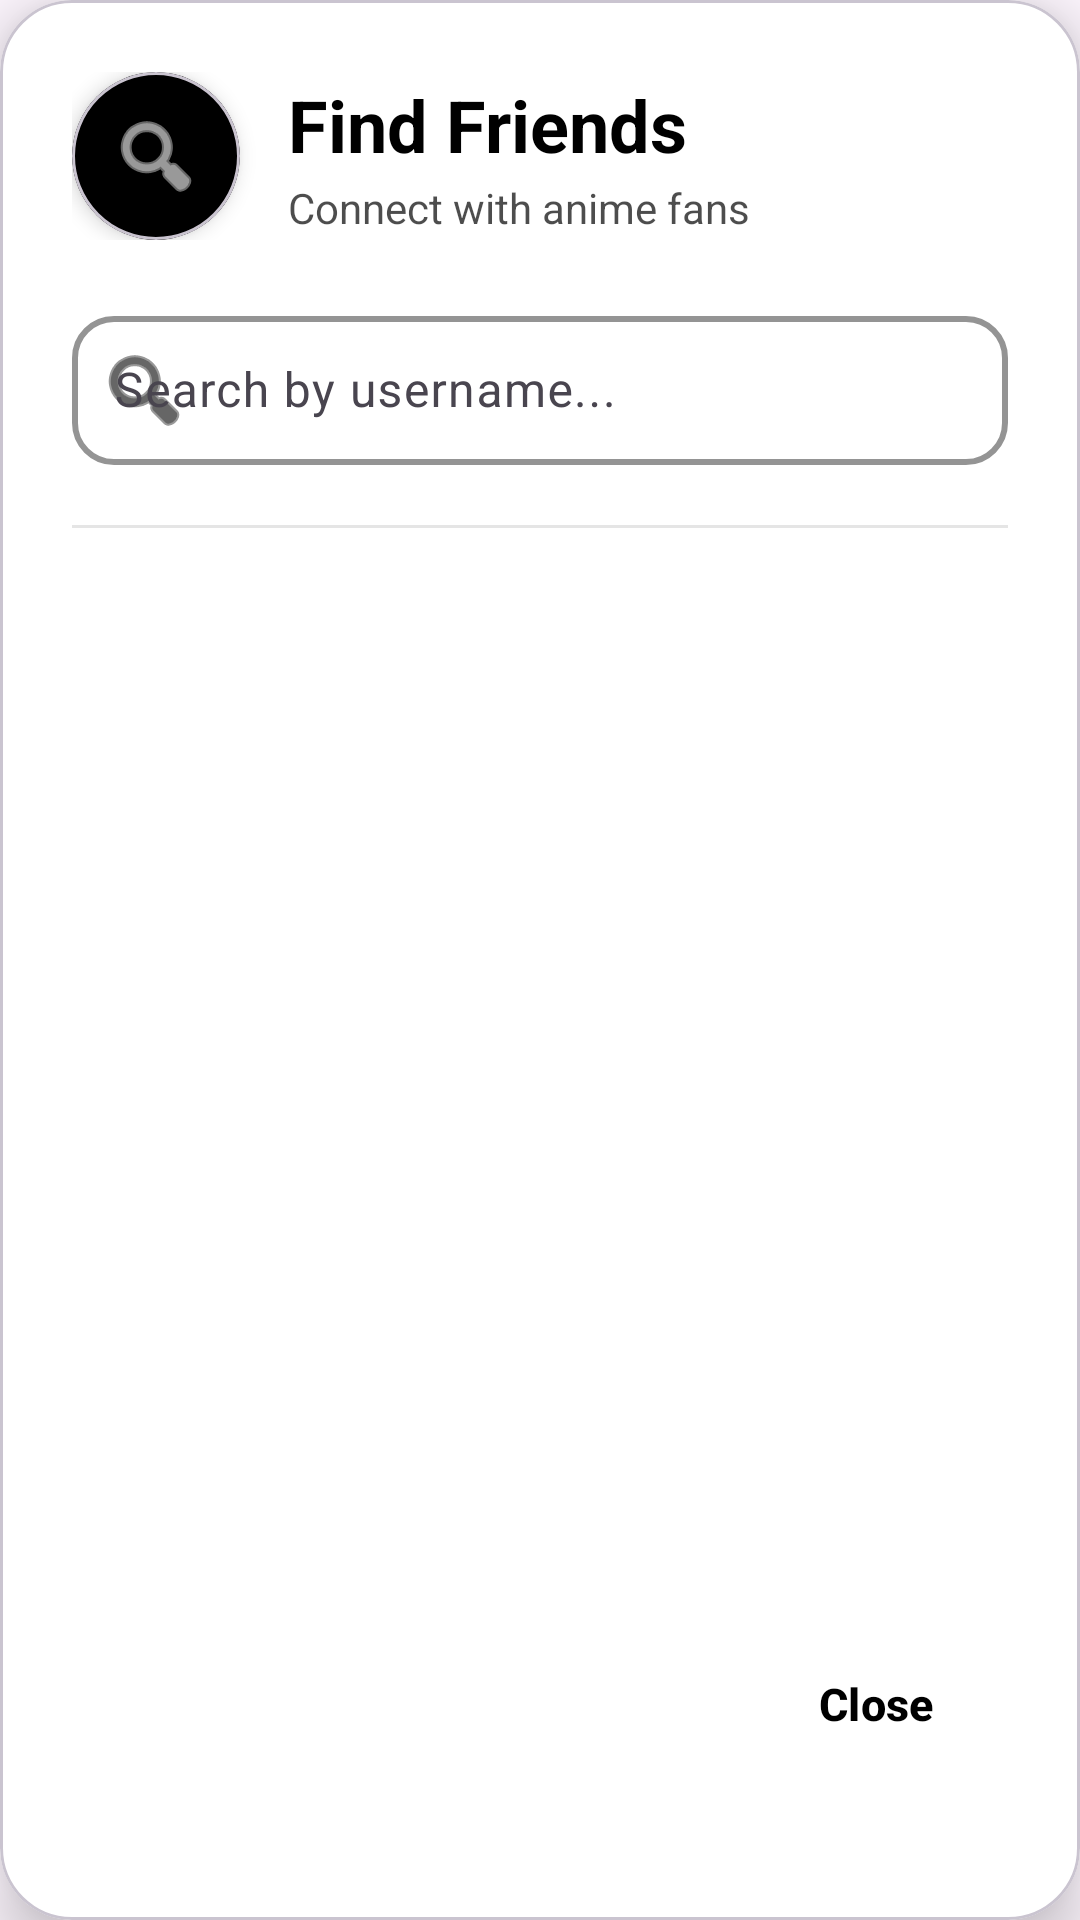

Write the Android layout XML for this screen, with the resource values it uses.
<!-- AndroidManifest.xml: application theme Theme.WatchGuide -->
<!-- res/layout/dialog_friends.xml -->
<com.google.android.material.card.MaterialCardView xmlns:android="http://schemas.android.com/apk/res/android"
    xmlns:app="http://schemas.android.com/apk/res-auto"
    android:layout_width="match_parent"
    android:layout_height="wrap_content"
    android:layout_margin="24dp"
    app:cardCornerRadius="24dp"
    app:cardElevation="12dp"
    app:cardBackgroundColor="?attr/colorBackgroundBlackAndWhite">

    <LinearLayout
        android:layout_width="match_parent"
        android:layout_height="wrap_content"
        android:orientation="vertical"
        android:padding="24dp">

        
        <LinearLayout
            android:layout_width="match_parent"
            android:layout_height="wrap_content"
            android:orientation="horizontal"
            android:gravity="center_vertical"
            android:layout_marginBottom="20dp">

            
            <com.google.android.material.card.MaterialCardView
                android:layout_width="56dp"
                android:layout_height="56dp"
                app:cardCornerRadius="28dp"
                app:cardElevation="4dp"
                app:cardBackgroundColor="?attr/colorPrimary"
                android:layout_marginEnd="16dp">

                <ImageView
                    android:layout_width="32dp"
                    android:layout_height="32dp"
                    android:layout_gravity="center"
                    android:src="@android:drawable/ic_menu_search"
                    android:tint="#FFFFFF" />

            </com.google.android.material.card.MaterialCardView>

            
            <LinearLayout
                android:layout_width="0dp"
                android:layout_height="wrap_content"
                android:layout_weight="1"
                android:orientation="vertical">

                <TextView
                    android:id="@+id/dialogTitle"
                    android:layout_width="wrap_content"
                    android:layout_height="wrap_content"
                    android:text="Find Friends"
                    android:textSize="24sp"
                    android:textStyle="bold"
                    android:textColor="?attr/colorTextBlackAndWhite" />

                <TextView
                    android:layout_width="wrap_content"
                    android:layout_height="wrap_content"
                    android:text="Connect with anime fans"
                    android:textSize="14sp"
                    android:textColor="?attr/colorTextBlackAndWhite"
                    android:alpha="0.7"
                    android:layout_marginTop="2dp" />

            </LinearLayout>

        </LinearLayout>

        
        <LinearLayout
            android:layout_width="match_parent"
            android:layout_height="wrap_content"
            android:orientation="vertical">

            
            <com.google.android.material.textfield.TextInputLayout
                style="@style/Widget.Material3.TextInputLayout.OutlinedBox"
                android:layout_width="match_parent"
                android:layout_height="wrap_content"
                android:hint="Search by username..."
                app:boxBackgroundColor="@android:color/transparent"
                app:boxStrokeColor="?attr/colorPrimary"
                app:boxStrokeWidth="2dp"
                app:boxCornerRadiusTopStart="14dp"
                app:boxCornerRadiusTopEnd="14dp"
                app:boxCornerRadiusBottomStart="14dp"
                app:boxCornerRadiusBottomEnd="14dp"
                app:startIconDrawable="@android:drawable/ic_menu_search"
                app:startIconTint="?attr/colorPrimary"
                app:endIconMode="clear_text"
                app:endIconTint="?attr/colorPrimary"
                app:hintTextColor="?attr/colorPrimary">

                <com.google.android.material.textfield.TextInputEditText
                    android:id="@+id/editSearchUser"
                    android:layout_width="match_parent"
                    android:layout_height="wrap_content"
                    android:inputType="text"
                    android:textColor="?attr/colorTextBlackAndWhite"
                    android:textSize="16sp"
                    android:padding="14dp" />
            </com.google.android.material.textfield.TextInputLayout>

            
            <View
                android:layout_width="match_parent"
                android:layout_height="1dp"
                android:background="?attr/colorTextBlackAndWhite"
                android:alpha="0.1"
                android:layout_marginTop="20dp"
                android:layout_marginBottom="16dp" />

            
            <androidx.recyclerview.widget.RecyclerView
                android:id="@+id/recyclerViewUsers"
                android:layout_width="match_parent"
                android:layout_height="340dp"
                android:clipToPadding="false"
                android:scrollbars="vertical"
                android:paddingTop="4dp"
                android:paddingBottom="4dp" />

            
            <com.google.android.material.button.MaterialButton
                android:id="@+id/btnClose"
                style="@style/Widget.Material3.Button.TextButton"
                android:layout_width="wrap_content"
                android:layout_height="wrap_content"
                android:text="Close"
                android:textSize="15sp"
                android:textStyle="bold"
                android:layout_marginTop="12dp"
                android:layout_gravity="end"
                android:paddingStart="24dp"
                android:paddingEnd="24dp" />

        </LinearLayout>

    </LinearLayout>
</com.google.android.material.card.MaterialCardView>
<!-- resources referenced by this layout -->
<resources>
  <style name="Theme.WatchGuide" parent="Base.Theme.WatchGuide" />
  <style name="Base.Theme.WatchGuide" parent="Theme.Material3.DayNight.NoActionBar">
  
          <item name="colorPrimary">@color/black</item>
          <item name="colorOnPrimary">@android:color/white</item>
          <item name="colorSecondary">@color/black</item>
          <item name="colorTextBlackAndWhite">@color/black</item>
          <item name="colorBackground">@android:color/white</item>
          <item name="colorCard">@android:color/darker_gray</item>
          <item name="colorTextPrimary">@android:color/black</item>
          <item name="colorTextSecondary">@android:color/darker_gray</item>
          <item name="imagenMain">@drawable/ic_launcher_foreground</item>
          <item name="secondaryImage">@drawable/ic_launcher_background</item>
          <item name="colorBackgroundBlackAndWhite">@color/white</item>
      </style>
  <color name="black">#FF000000</color>
  <color name="white">#FFFFFFFF</color>
</resources>
